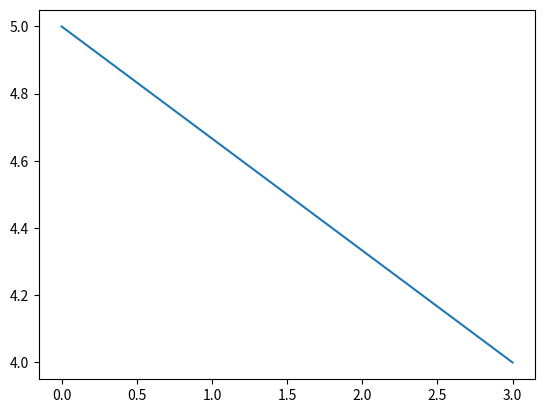

Source code (Python):
from math import pi
import matplotlib.pyplot as plt

# Parametry, które mogą być zmieniane przez użytkownika
# Stała G, można zmienić na inne wartości, żeby zobaczyć wykres inny niż linia prosta
G = 6.67 * pow(10, -11)

# Ilość punktów podziałowych
n = 1000


# Funkcja oblicza wartości, które znajdują się w macierzy kolumnowej
# Pod całką znajduje się funkcja bazowa
# h jest to szerokość podprzedziału, na jakie jest dzielony przedział (0, 3)
# x to współrzędna, w której znajduje się szpic funkcji, jako
# że funkcja p(x) nie zeruje się jedynie na przedziale (1, 2), wystarczy rozważać oblizanie całek.
# Jeśli funkcja bazowa należy do tego przedziału (1, 2) to obliczam jej wartość,
# w każdym przypadku jest to 4*pi*G * h^2
# Mogą zdarzyć się przypadki, że niezerowa część funkcji bazowej będzie tylko częściowo w przedziale (1, 2)
# Jednak niedokładność z tego wynikająca jest pomijalnie mała, tym bardziej dla dużych n

def calc_integral(x, h):
    return (1 <= x <= 2) * 4 * pi * G * pow(h, 2)


# Oblicza ostateczne wartości szukanej funkcji,
# a więc sumę wartości dla funkcji liniowej wprowadzonej ze względu na niezerowe warunki Dirichleta
# i wartości wynikającej z układu równań
# Wartości obliczam w takich punktach x, w których dokładnie jedna funkcja jest niezerowa
# Jej wartość wynosi tam h
def f(x, scalar, h):
    return (5 - x / 3) + h * scalar


# Funkcja rozwiązująca układ równań
'''
Macierz za każdym razem będzie wyglądała tak
[-2h h 0 0 0 .. 0]
[h -2h h 0 0 .. 0]
[0 h -2h h 0 .. 0]
[0 0 h -2h h .. 0]
...
[0 0 0 .. 0 h -2h]
Na początku można w jednej pętli sprowadzić ją do postaci macierzy trójkątnej
stosując technikę znaną z metody Gaussa
Po sprowadzeniu do macierzy trójkątnej, można już łatwo obliczać wartości kolejnych zmiennych, zaczynając
od zmiennej o numerze n
'''


def solve_linear_system(A, column, h):
    values = [0 for _ in range(n)]
    for j in range(n - 1):
        q = h / A[j]
        A[j + 1] -= q * h
        column[j + 1] -= q * column[j]

    values[-1] = column[-1] / A[-1]
    for j in range(n - 2, -1, -1):
        values[j] = (column[j] - h * values[j + 1]) / A[j]
    return values


def solve():
    # Wyznaczam szerokość podziału
    h = 3 / (n + 1)

    # Główna macierz układu
    A = [-2 * h for _ in range(n)]

    # Macierz kolumnowa
    column = [calc_integral((i + 1) * h, h) for i in range(n)]

    # Wyznaczenie wartości skalarów
    values = solve_linear_system(A, column, h)

    # Rysowanie wykresu
    mesh = [i * h for i in range(n + 2)]
    function_values = [0.0 for _ in range(n + 2)]
    function_values[0] = 5
    function_values[-1] = 4
    for i in range(n):
        function_values[i + 1] = f(mesh[i + 1], values[i], h)

    plt.plot(mesh, function_values)
    plt.show()


# Uruchomienie funkcji aproksymującej równanie
solve()
